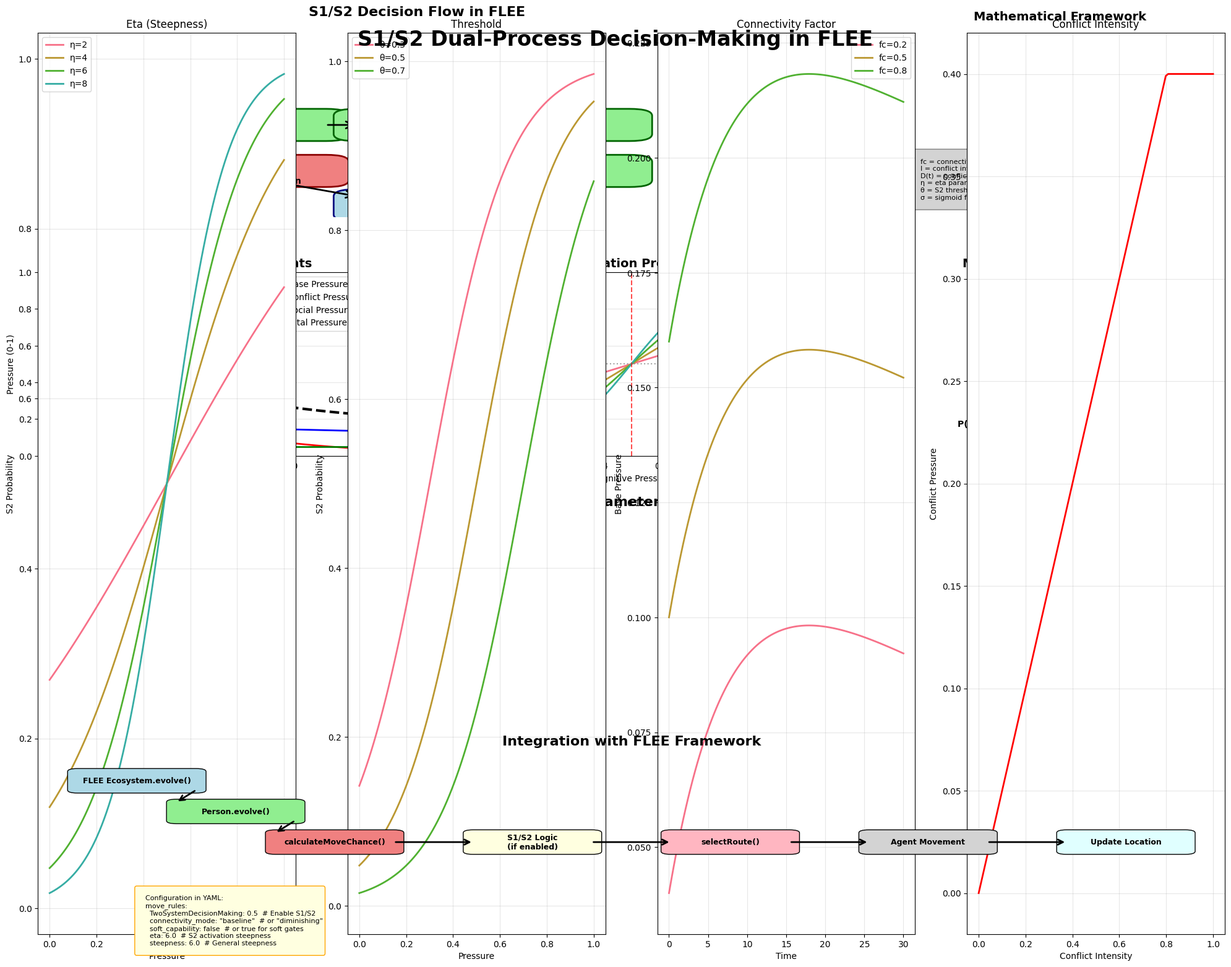

The matplotlib source for this figure:
#!/usr/bin/env python3
"""
Create a comprehensive figure demonstrating the S1/S2 logic in FLEE.

This figure shows:
1. The complete decision-making flow
2. Mathematical formulas for each component
3. How the system integrates with FLEE
4. Key parameters and their effects
"""

import matplotlib.pyplot as plt
import matplotlib.patches as patches
from matplotlib.patches import FancyBboxPatch, ConnectionPatch
import numpy as np
import seaborn as sns

# Set style
plt.style.use('default')
sns.set_palette("husl")

def create_s1s2_logic_figure():
    """Create a comprehensive S1/S2 logic demonstration figure."""
    
    # Create figure with subplots
    fig = plt.figure(figsize=(20, 16))
    
    # Main title
    fig.suptitle('S1/S2 Dual-Process Decision-Making in FLEE', 
                 fontsize=24, fontweight='bold', y=0.95)
    
    # Create a grid layout
    gs = fig.add_gridspec(4, 3, height_ratios=[1, 1, 1, 1], width_ratios=[1, 1, 1],
                         hspace=0.3, wspace=0.3)
    
    # 1. Main Decision Flow (top row, spans 2 columns)
    ax1 = fig.add_subplot(gs[0, :2])
    create_decision_flow_diagram(ax1)
    
    # 2. Mathematical Framework (top right)
    ax2 = fig.add_subplot(gs[0, 2])
    create_mathematical_framework(ax2)
    
    # 3. Cognitive Pressure Components (second row, left)
    ax3 = fig.add_subplot(gs[1, 0])
    create_pressure_components(ax3)
    
    # 4. S2 Activation Logic (second row, middle)
    ax4 = fig.add_subplot(gs[1, 1])
    create_s2_activation_logic(ax4)
    
    # 5. Move Probability Calculation (second row, right)
    ax5 = fig.add_subplot(gs[1, 2])
    create_move_probability_logic(ax5)
    
    # 6. Parameter Effects (third row, spans all columns)
    ax6 = fig.add_subplot(gs[2, :])
    create_parameter_effects(ax6)
    
    # 7. Integration with FLEE (bottom row, spans all columns)
    ax7 = fig.add_subplot(gs[3, :])
    create_flee_integration(ax7)
    
    plt.tight_layout()
    return fig

def create_decision_flow_diagram(ax):
    """Create the main decision flow diagram."""
    
    ax.set_title('S1/S2 Decision Flow in FLEE', fontsize=16, fontweight='bold', pad=20)
    ax.set_xlim(0, 10)
    ax.set_ylim(0, 8)
    ax.axis('off')
    
    # Define box properties
    box_style = dict(boxstyle="round,pad=0.3", facecolor='lightblue', edgecolor='navy', linewidth=2)
    s1_style = dict(boxstyle="round,pad=0.3", facecolor='lightcoral', edgecolor='darkred', linewidth=2)
    s2_style = dict(boxstyle="round,pad=0.3", facecolor='lightgreen', edgecolor='darkgreen', linewidth=2)
    
    # Main flow boxes
    boxes = [
        (1, 7, "Agent at Location\nwith Conflict", box_style),
        (1, 5.5, "Calculate\nCognitive Pressure", box_style),
        (1, 4, "Check S2\nCapability", box_style),
        (3, 4, "S2 Capable?\nYes", s2_style),
        (5, 4, "Calculate S2\nActivation Prob", s2_style),
        (7, 4, "S2 Active?\nYes", s2_style),
        (7, 2, "System 2:\nDeliberative\nRoute Planning", s2_style),
        (3, 2, "System 1:\nHeuristic\nQuick Decision", s1_style),
        (5, 0.5, "Calculate Final\nMove Probability", box_style)
    ]
    
    # Draw boxes
    for x, y, text, style in boxes:
        bbox = FancyBboxPatch((x-0.8, y-0.4), 1.6, 0.8, **style)
        ax.add_patch(bbox)
        ax.text(x, y, text, ha='center', va='center', fontsize=10, fontweight='bold')
    
    # Draw arrows
    arrows = [
        ((1, 6.6), (1, 5.9)),  # Start to pressure
        ((1, 5.1), (1, 4.4)),  # Pressure to capability
        ((1.8, 4), (2.2, 4)),  # Capability to S2 capable
        ((3.8, 4), (4.2, 4)),  # S2 capable to activation
        ((5.8, 4), (6.2, 4)),  # Activation to S2 active
        ((7, 3.6), (7, 2.4)),  # S2 active to S2 decision
        ((1.8, 4), (2.2, 2)),  # Capability to S1 decision
        ((3, 1.6), (4.2, 0.9)),  # S1 to final
        ((7, 1.6), (5.8, 0.9)),  # S2 to final
    ]
    
    for start, end in arrows:
        arrow = patches.FancyArrowPatch(start, end, 
                                      arrowstyle='->', mutation_scale=20, 
                                      color='black', linewidth=2)
        ax.add_patch(arrow)
    
    # Add decision points
    ax.text(1, 3.2, "No", ha='center', va='center', fontsize=9, 
            bbox=dict(boxstyle="round,pad=0.2", facecolor='white', edgecolor='gray'))
    ax.text(7, 3.2, "No", ha='center', va='center', fontsize=9,
            bbox=dict(boxstyle="round,pad=0.2", facecolor='white', edgecolor='gray'))

def create_mathematical_framework(ax):
    """Create the mathematical framework panel."""
    
    ax.set_title('Mathematical Framework', fontsize=14, fontweight='bold', pad=15)
    ax.set_xlim(0, 10)
    ax.set_ylim(0, 10)
    ax.axis('off')
    
    # Mathematical formulas
    formulas = [
        (5, 9, "Cognitive Pressure:", "P(t) = B(t) + C(t) + S(t)", 12),
        (5, 7.5, "Base Pressure:", "B(t) = min(0.4, fc × 0.2 + T(t))", 10),
        (5, 6, "Time Stress:", "T(t) = 0.1 × (1-e^(-t/10)) × e^(-t/50)", 10),
        (5, 4.5, "Conflict Pressure:", "C(t) = min(0.4, I × fc × D(t))", 10),
        (5, 3, "Social Pressure:", "S(t) = min(0.2, fc × 0.1)", 10),
        (5, 1.5, "S2 Activation:", "P(S2) = σ(η × (P(t) - θ))", 10),
    ]
    
    for x, y, label, formula, size in formulas:
        ax.text(x, y, label, ha='center', va='center', fontsize=size, fontweight='bold')
        ax.text(x, y-0.3, formula, ha='center', va='center', fontsize=size-1, 
                fontfamily='monospace', bbox=dict(boxstyle="round,pad=0.2", 
                facecolor='lightyellow', edgecolor='orange'))
    
    # Legend
    legend_text = """
    fc = connectivity factor (0-1)
    I = conflict intensity (0-1)
    D(t) = conflict decay function
    η = eta parameter (steepness)
    θ = S2 threshold
    σ = sigmoid function
    """
    ax.text(0.5, 0.5, legend_text, ha='left', va='bottom', fontsize=8,
            bbox=dict(boxstyle="round,pad=0.3", facecolor='lightgray', edgecolor='gray'))

def create_pressure_components(ax):
    """Create the pressure components visualization."""
    
    ax.set_title('Cognitive Pressure Components', fontsize=14, fontweight='bold')
    
    # Time range
    t = np.linspace(0, 50, 1000)
    
    # Calculate components
    connectivity = 0.5  # Example value
    conflict_intensity = 0.8  # Example value
    
    # Base pressure
    time_stress = 0.1 * (1 - np.exp(-t/10)) * np.exp(-t/50)
    base_pressure = np.minimum(0.4, connectivity * 0.2 + time_stress)
    
    # Conflict pressure
    conflict_decay = np.exp(-np.maximum(0, t-5) / 20)  # Conflict starts at t=5
    conflict_pressure = np.minimum(0.4, conflict_intensity * connectivity * conflict_decay)
    
    # Social pressure
    social_pressure = np.minimum(0.2, connectivity * 0.1) * np.ones_like(t)
    
    # Total pressure
    total_pressure = base_pressure + conflict_pressure + social_pressure
    
    # Plot
    ax.plot(t, base_pressure, 'b-', linewidth=2, label='Base Pressure')
    ax.plot(t, conflict_pressure, 'r-', linewidth=2, label='Conflict Pressure')
    ax.plot(t, social_pressure, 'g-', linewidth=2, label='Social Pressure')
    ax.plot(t, total_pressure, 'k--', linewidth=3, label='Total Pressure')
    
    ax.set_xlabel('Time (timesteps)')
    ax.set_ylabel('Pressure (0-1)')
    ax.legend()
    ax.grid(True, alpha=0.3)
    ax.set_ylim(0, 1.0)

def create_s2_activation_logic(ax):
    """Create the S2 activation logic visualization."""
    
    ax.set_title('S2 Activation Probability', fontsize=14, fontweight='bold')
    
    # Pressure range
    pressure = np.linspace(0, 1, 100)
    
    # Different eta values
    eta_values = [2, 4, 6, 8]
    threshold = 0.5
    
    for eta in eta_values:
        s2_prob = 1 / (1 + np.exp(-eta * (pressure - threshold)))
        ax.plot(pressure, s2_prob, linewidth=2, label=f'η = {eta}')
    
    ax.axvline(threshold, color='red', linestyle='--', alpha=0.7, label=f'Threshold = {threshold}')
    ax.axhline(0.5, color='gray', linestyle=':', alpha=0.7)
    
    ax.set_xlabel('Cognitive Pressure')
    ax.set_ylabel('S2 Activation Probability')
    ax.legend()
    ax.grid(True, alpha=0.3)
    ax.set_ylim(0, 1)

def create_move_probability_logic(ax):
    """Create the move probability calculation logic."""
    
    ax.set_title('Move Probability Calculation', fontsize=14, fontweight='bold')
    ax.set_xlim(0, 10)
    ax.set_ylim(0, 10)
    ax.axis('off')
    
    # Boxes for move probability logic
    boxes = [
        (5, 8, "S1 Move Probability\n(Location-based)", 'lightcoral'),
        (5, 6, "S2 Move Probability\n(High, ~0.9)", 'lightgreen'),
        (5, 4, "S2 Activation\nProbability", 'lightblue'),
        (5, 2, "Final Move Probability\nP(move) = P(S1)×(1-P(S2)) + P(S2)×P(S2)", 'lightyellow'),
    ]
    
    for x, y, text, color in boxes:
        bbox = FancyBboxPatch((x-1.5, y-0.4), 3, 0.8, 
                             boxstyle="round,pad=0.2", 
                             facecolor=color, edgecolor='black')
        ax.add_patch(bbox)
        ax.text(x, y, text, ha='center', va='center', fontsize=10, fontweight='bold')
    
    # Arrows
    arrows = [
        ((5, 7.6), (5, 6.4)),
        ((5, 5.6), (5, 4.4)),
        ((5, 3.6), (5, 2.4)),
    ]
    
    for start, end in arrows:
        arrow = patches.FancyArrowPatch(start, end, 
                                      arrowstyle='->', mutation_scale=15, 
                                      color='black', linewidth=2)
        ax.add_patch(arrow)

def create_parameter_effects(ax):
    """Create parameter effects visualization."""
    
    ax.set_title('Key Parameter Effects', fontsize=16, fontweight='bold')
    
    # Create subplots for different parameters
    sub_axes = []
    for i in range(4):
        sub_ax = plt.subplot2grid((1, 4), (0, i), fig=ax.figure)
        sub_axes.append(sub_ax)
    
    # 1. Eta effect
    pressure = np.linspace(0, 1, 100)
    eta_values = [2, 4, 6, 8]
    threshold = 0.5
    
    for eta in eta_values:
        s2_prob = 1 / (1 + np.exp(-eta * (pressure - threshold)))
        sub_axes[0].plot(pressure, s2_prob, linewidth=2, label=f'η={eta}')
    
    sub_axes[0].set_title('Eta (Steepness)')
    sub_axes[0].set_xlabel('Pressure')
    sub_axes[0].set_ylabel('S2 Probability')
    sub_axes[0].legend()
    sub_axes[0].grid(True, alpha=0.3)
    
    # 2. Threshold effect
    eta = 6
    thresholds = [0.3, 0.5, 0.7]
    
    for thresh in thresholds:
        s2_prob = 1 / (1 + np.exp(-eta * (pressure - thresh)))
        sub_axes[1].plot(pressure, s2_prob, linewidth=2, label=f'θ={thresh}')
    
    sub_axes[1].set_title('Threshold')
    sub_axes[1].set_xlabel('Pressure')
    sub_axes[1].set_ylabel('S2 Probability')
    sub_axes[1].legend()
    sub_axes[1].grid(True, alpha=0.3)
    
    # 3. Connectivity effect
    t = np.linspace(0, 30, 100)
    connectivity_values = [0.2, 0.5, 0.8]
    
    for conn in connectivity_values:
        time_stress = 0.1 * (1 - np.exp(-t/10)) * np.exp(-t/50)
        base_pressure = np.minimum(0.4, conn * 0.2 + time_stress)
        sub_axes[2].plot(t, base_pressure, linewidth=2, label=f'fc={conn}')
    
    sub_axes[2].set_title('Connectivity Factor')
    sub_axes[2].set_xlabel('Time')
    sub_axes[2].set_ylabel('Base Pressure')
    sub_axes[2].legend()
    sub_axes[2].grid(True, alpha=0.3)
    
    # 4. Conflict intensity effect
    conflict_intensity = np.linspace(0, 1, 100)
    connectivity = 0.5
    conflict_pressure = np.minimum(0.4, conflict_intensity * connectivity)
    
    sub_axes[3].plot(conflict_intensity, conflict_pressure, 'r-', linewidth=2)
    sub_axes[3].set_title('Conflict Intensity')
    sub_axes[3].set_xlabel('Conflict Intensity')
    sub_axes[3].set_ylabel('Conflict Pressure')
    sub_axes[3].grid(True, alpha=0.3)
    
    # Hide the main axis
    ax.axis('off')

def create_flee_integration(ax):
    """Create the FLEE integration diagram."""
    
    ax.set_title('Integration with FLEE Framework', fontsize=16, fontweight='bold')
    ax.set_xlim(0, 12)
    ax.set_ylim(0, 6)
    ax.axis('off')
    
    # FLEE integration flow
    boxes = [
        (1, 5, "FLEE Ecosystem.evolve()", 'lightblue'),
        (2, 4, "Person.evolve()", 'lightgreen'),
        (3, 3, "calculateMoveChance()", 'lightcoral'),
        (5, 3, "S1/S2 Logic\n(if enabled)", 'lightyellow'),
        (7, 3, "selectRoute()", 'lightpink'),
        (9, 3, "Agent Movement", 'lightgray'),
        (11, 3, "Update Location", 'lightcyan'),
    ]
    
    for x, y, text, color in boxes:
        bbox = FancyBboxPatch((x-0.6, y-0.3), 1.2, 0.6, 
                             boxstyle="round,pad=0.1", 
                             facecolor=color, edgecolor='black')
        ax.add_patch(bbox)
        ax.text(x, y, text, ha='center', va='center', fontsize=9, fontweight='bold')
    
    # Arrows
    arrows = [
        ((1.6, 4.7), (1.4, 4.3)),
        ((2.6, 3.7), (2.4, 3.3)),
        ((3.6, 3), (4.4, 3)),
        ((5.6, 3), (6.4, 3)),
        ((7.6, 3), (8.4, 3)),
        ((9.6, 3), (10.4, 3)),
    ]
    
    for start, end in arrows:
        arrow = patches.FancyArrowPatch(start, end, 
                                      arrowstyle='->', mutation_scale=15, 
                                      color='black', linewidth=2)
        ax.add_patch(arrow)
    
    # Configuration note
    config_text = """
    Configuration in YAML:
    move_rules:
      TwoSystemDecisionMaking: 0.5  # Enable S1/S2
      connectivity_mode: "baseline"  # or "diminishing"
      soft_capability: false  # or true for soft gates
      eta: 6.0  # S2 activation steepness
      steepness: 6.0  # General steepness
    """
    ax.text(1, 1.5, config_text, ha='left', va='top', fontsize=8,
            bbox=dict(boxstyle="round,pad=0.3", facecolor='lightyellow', edgecolor='orange'))

def main():
    """Create and save the S1/S2 logic figure."""
    
    print("🎨 Creating S1/S2 Logic Demonstration Figure...")
    
    # Create the figure
    fig = create_s1s2_logic_figure()
    
    # Save as PNG and PDF
    png_file = "S1S2_Logic_Demonstration.png"
    pdf_file = "S1S2_Logic_Demonstration.pdf"
    
    fig.savefig(png_file, dpi=300, bbox_inches='tight', facecolor='white')
    fig.savefig(pdf_file, bbox_inches='tight', facecolor='white')
    
    print(f"✅ Figure saved as:")
    print(f"   📊 {png_file}")
    print(f"   📄 {pdf_file}")
    
    # Show the figure
    plt.show()
    
    return fig

if __name__ == "__main__":
    main()
